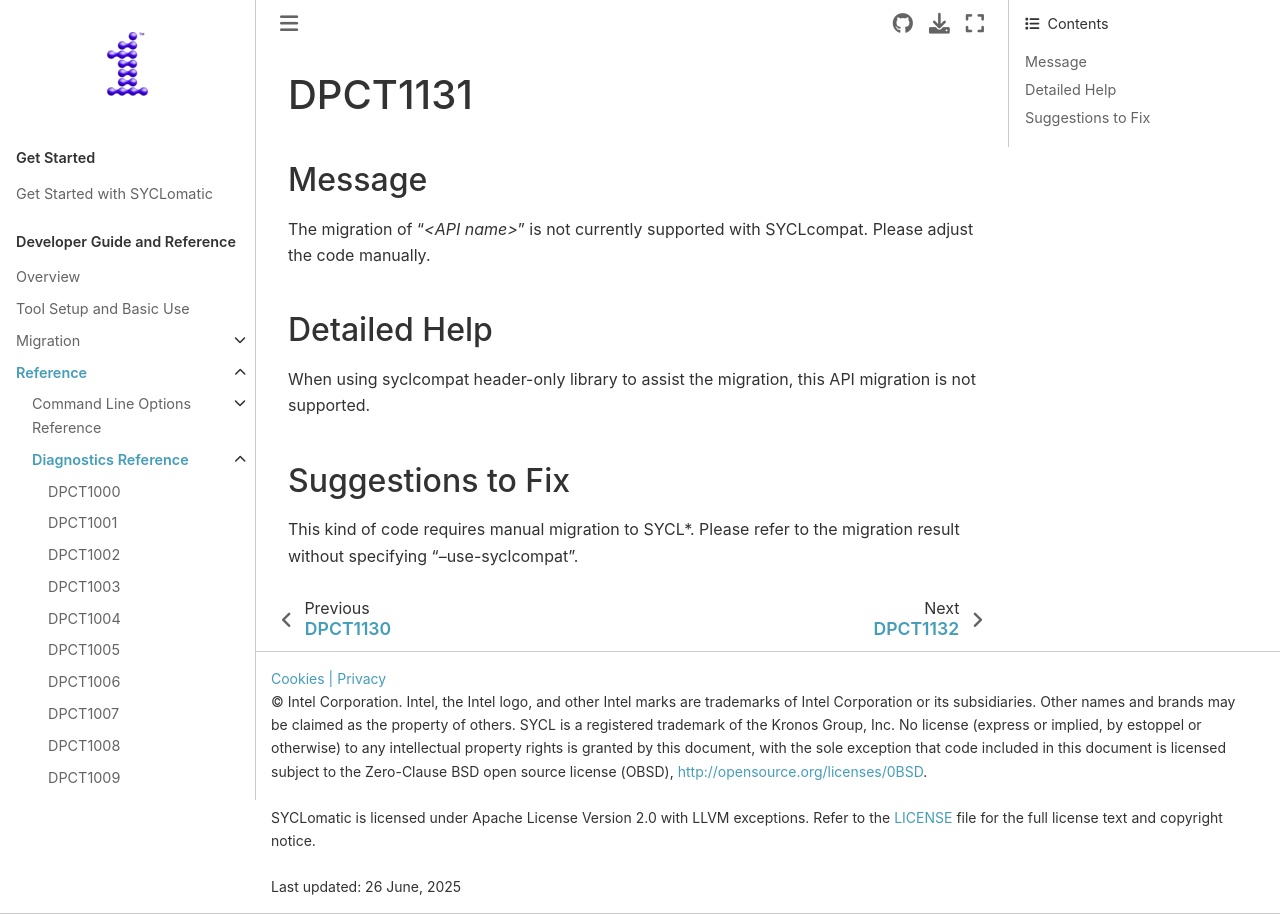

repository: oneapi-src/SYCLomatic · page: dev_guide/reference/diagnostic_ref/dpct1131.html · generator: sphinx

.. _DPCT1131:

DPCT1131
========

Message
-------

.. _msg-1131-start:

The migration of "*<API name>*" is not currently supported with SYCLcompat. Please
adjust the code manually.

.. _msg-1131-end:

Detailed Help
-------------

When using syclcompat header-only library to assist the migration, this API migration is
not supported.

Suggestions to Fix
------------------

This kind of code requires manual migration to SYCL\*. Please refer to the migration
result without specifying “--use-syclcompat”.
